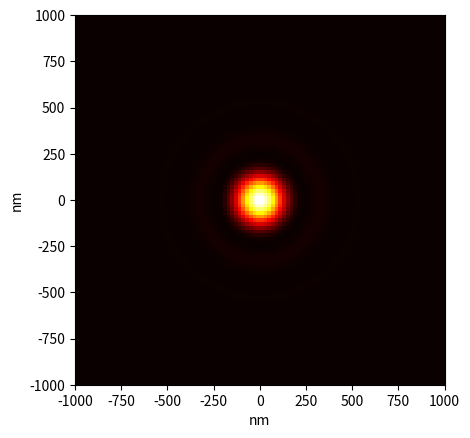

Recreate this plot in Python.
from functools import reduce
import math 
import matplotlib.pyplot as plt
from numpy import *

nm=1e-9
lamb= 400 #*nm #em metros


'''
Integrais 
'''

def trapezoidal(f, a, b, n):
    h = float(b - a) / n
    s = 0.0
    s += f(a)/2.0
    for i in range(1, n):
        s += f(a + i*h)
    s += f(b)/2.0
    return s * h



def gaussxw(N):

    # Initial approximation to roots of the Legendre polynomial
    a = linspace(3,4*N-1,N)/(4*N+2)
    x = cos(pi*a+1/(8*N*N*tan(a)))

    # Find roots using Newton's method
    epsilon = 1e-15
    delta = 1.0
    while delta>epsilon:
        p0 = ones(N,float)
        p1 = copy(x)
        for k in range(1,N):
            p0,p1 = p1,((2*k+1)*x*p1-k*p0)/(k+1)
        dp = (N+1)*(p0-x*p1)/(1-x*x)
        dx = p1/dp
        x -= dx
        delta = max(abs(dx))

    # Calculate the weights
    w = 2*(N+1)*(N+1)/(N*N*(1-x*x)*dp*dp)

    return x,w

def gaussxwab(N,a,b):
    x,w = gaussxw(N)
    return 0.5*(b-a)*x+0.5*(b+a),0.5*(b-a)*w




'''
Interal por Gauss
'''

def gaussQuad(f,a,b, N=4):
    x,w = gaussxwab(N, a, b)
    s = 0.0
    for k in range(N):
        s+= w[k]*f(x[k])
    return s


'''
Interal por Simpson
'''
def simps(f,a,b,N=100):
   
    if N % 2 == 1:
        raise ValueError("N deve ser par.")
    dx = (b-a)/N
    x = linspace(a,b,N+1)
    y = f(x)
    S = dx/3 * sum(y[0:-1:2] + 4*y[1::2] + y[2::2])
    return S


'''
Principal
'''

def k(lbda):
    return 2*math.pi/lbda

def J_int(m, x ):
    return lambda th: cos(m*th - x*sin(th))

def J(m, intMethod=simps):
    return lambda x: (1/math.pi) * intMethod(J_int(m, x), 0.0, math.pi)

def I(r):
    return (J(1)(k(lamb)*r)/(k(lamb)*r))**2

def itemB():
    #Um micrometro são 1000 nanometros, então faço o gráfico em escala de nanometros
    x = linspace(-1000, 1000, 100)
    y = linspace(-1000, 1000, 100)
    mat=zeros((100,100))
    rMax = 0.0
    for _x in range(len(x)):
        for _y in range(len(y)):
            r = sqrt(x[_x]**2 + y[_y]**2)
            if r==0:
                mat[_x][_y] = 1.0/2.0
            else:
                i = I(r)
                mat[_x][_y] = i
                if i > rMax:
                    rMax = i

    #plt.scatter(x, y)
    plt.xlabel('nm')
    plt.ylabel('nm')
    #plt.axis([-1000, 1000])
    plt.ylim(-1000, 1000)
    plt.xlim(-1000, 1000)
    
    plt.imshow(mat, cmap='hot', interpolation='nearest', vmin=0, vmax = rMax, extent=[-1000,1000,-1000,1000])
    plt.show()



itemB()